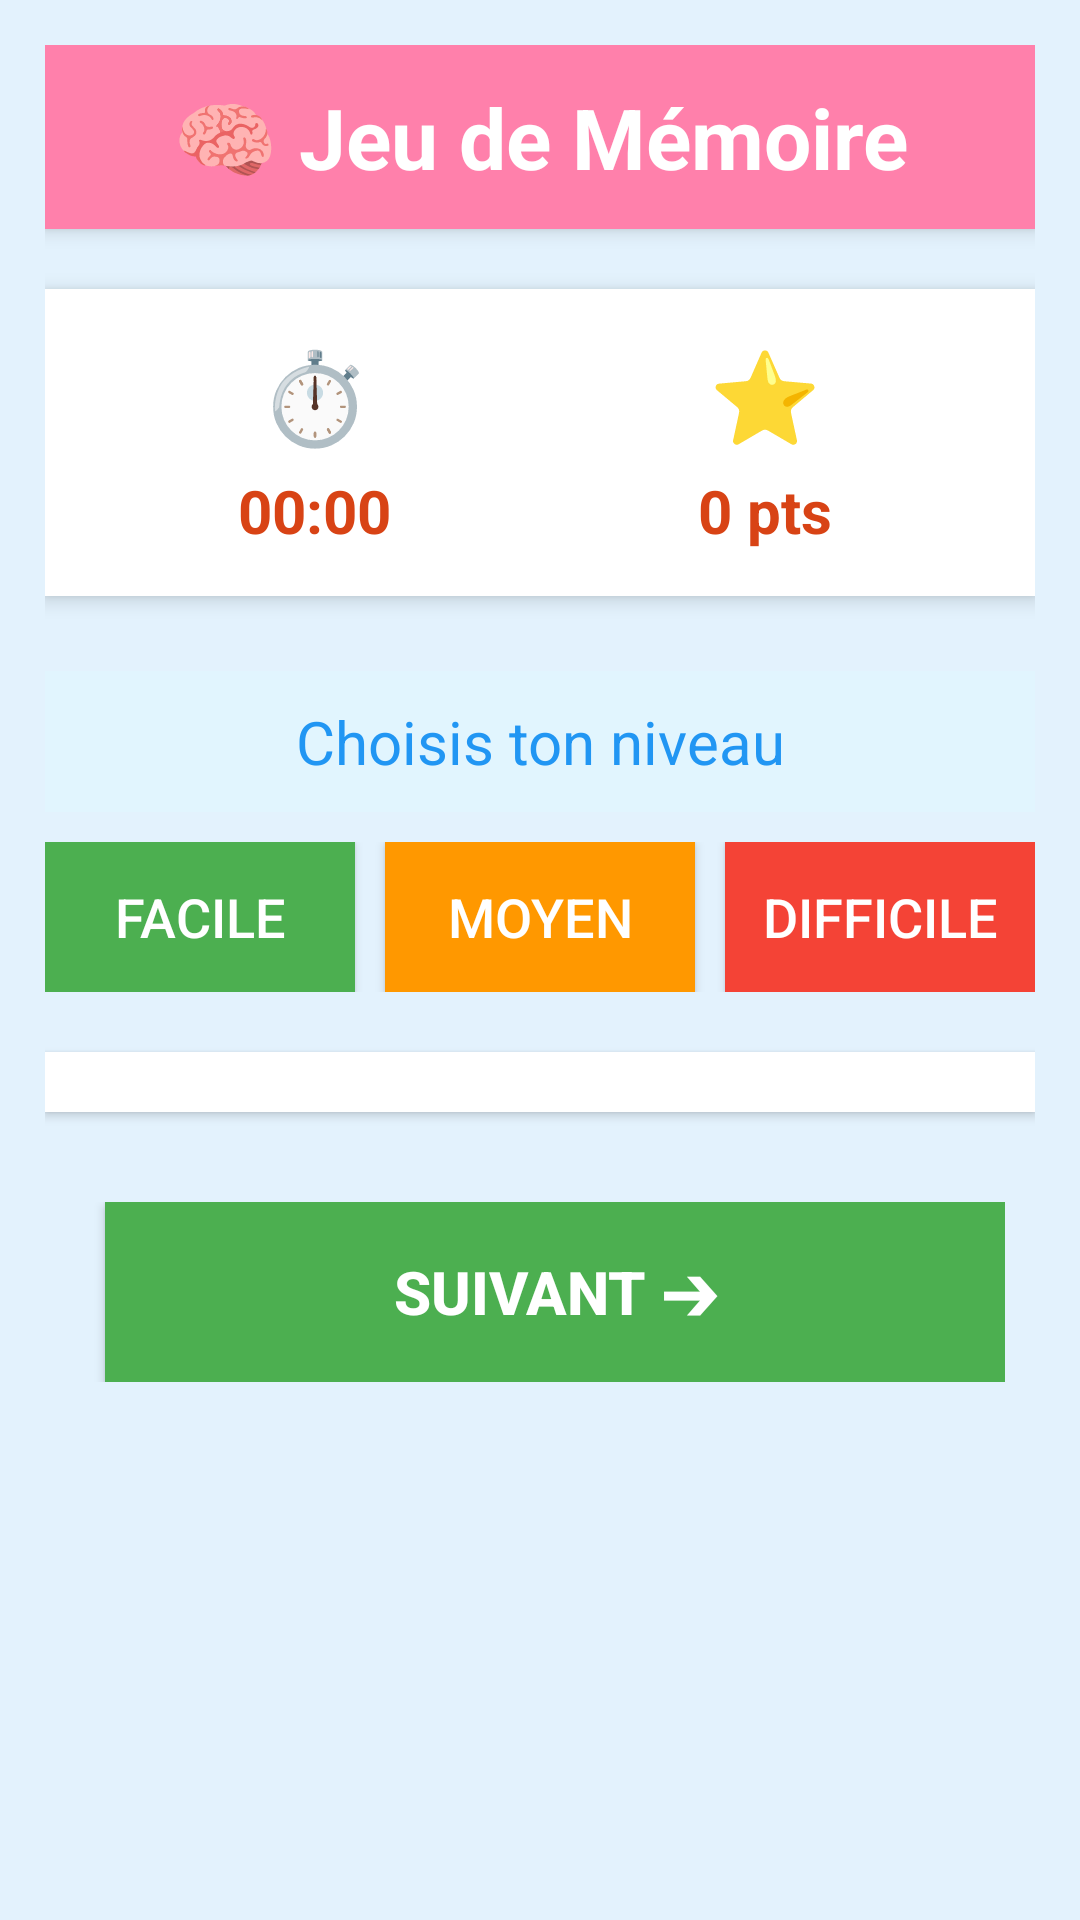

Reconstruct the res/layout file that produces this screen, plus the resources it refers to.
<!-- AndroidManifest.xml: application theme Theme.KidSmart -->
<!-- res/layout/activity_memory_game.xml -->
<?xml version="1.0" encoding="utf-8"?>
<ScrollView xmlns:android="http://schemas.android.com/apk/res/android"
    android:layout_width="match_parent"
    android:layout_height="match_parent"
    android:fillViewport="true"
    android:background="#E3F2FD">

    <LinearLayout
        android:orientation="vertical"
        android:layout_width="match_parent"
        android:layout_height="wrap_content"
        android:padding="15dp">

        
        <LinearLayout
            android:layout_width="match_parent"
            android:layout_height="wrap_content"
            android:orientation="horizontal"
            android:gravity="center_vertical"
            android:layout_marginBottom="20dp"
            android:background="#FF80AB"
            android:padding="12dp"
            android:elevation="4dp">

            <TextView
                android:layout_width="0dp"
                android:layout_height="wrap_content"
                android:layout_weight="1"
                android:text="🧠 Jeu de Mémoire"
                android:textSize="28sp"
                android:textStyle="bold"
                android:textColor="#FFFFFF"
                android:gravity="center"/>
        </LinearLayout>

        
        <LinearLayout
            android:layout_width="match_parent"
            android:layout_height="wrap_content"
            android:orientation="horizontal"
            android:background="#FFFFFF"
            android:padding="15dp"
            android:layout_marginBottom="25dp"
            android:elevation="4dp">

            
            <LinearLayout
                android:layout_width="0dp"
                android:layout_height="wrap_content"
                android:layout_weight="1"
                android:orientation="vertical"
                android:gravity="center">

                <TextView
                    android:layout_width="wrap_content"
                    android:layout_height="wrap_content"
                    android:text="⏱️"
                    android:textSize="30sp"
                    android:layout_marginBottom="5dp"/>

                <TextView
                    android:id="@+id/tvTimer"
                    android:layout_width="wrap_content"
                    android:layout_height="wrap_content"
                    android:text="00:00"
                    android:textSize="20sp"
                    android:textStyle="bold"
                    android:textColor="#D84315"/>
            </LinearLayout>

            
            <LinearLayout
                android:layout_width="0dp"
                android:layout_height="wrap_content"
                android:layout_weight="1"
                android:orientation="vertical"
                android:gravity="center">

                <TextView
                    android:layout_width="wrap_content"
                    android:layout_height="wrap_content"
                    android:text="⭐"
                    android:textSize="30sp"
                    android:layout_marginBottom="5dp"/>

                <TextView
                    android:id="@+id/tvScore"
                    android:layout_width="wrap_content"
                    android:layout_height="wrap_content"
                    android:text="0 pts"
                    android:textSize="20sp"
                    android:textStyle="bold"
                    android:textColor="#D84315"/>
            </LinearLayout>

            
        </LinearLayout>

        
        <TextView
            android:layout_width="match_parent"
            android:layout_height="wrap_content"
            android:layout_marginBottom="10dp"
            android:background="#E1F5FE"
            android:gravity="center"
            android:padding="10dp"
            android:text="Choisis ton niveau"
            android:textColor="#2196F3"
            android:textSize="20sp" />

        <LinearLayout
            android:layout_width="match_parent"
            android:layout_height="wrap_content"
            android:orientation="horizontal"
            android:gravity="center"
            android:layout_marginBottom="20dp">

            <Button
                android:id="@+id/btnEasy"
                android:layout_width="0dp"
                android:layout_height="50dp"
                android:layout_weight="1"
                android:text="Facile"
                android:textSize="18sp"
                android:textColor="#FFFFFF"
                android:background="#4CAF50"
                android:layout_marginRight="5dp"/>

            <Button
                android:id="@+id/btnMedium"
                android:layout_width="0dp"
                android:layout_height="50dp"
                android:layout_weight="1"
                android:text="Moyen"
                android:textSize="18sp"
                android:textColor="#FFFFFF"
                android:background="#FF9800"
                android:layout_marginHorizontal="5dp"/>

            <Button
                android:id="@+id/btnHard"
                android:layout_width="0dp"
                android:layout_height="50dp"
                android:layout_weight="1"
                android:text="Difficile"
                android:textSize="18sp"
                android:textColor="#FFFFFF"
                android:background="#F44336"
                android:layout_marginLeft="5dp"/>
        </LinearLayout>

        

        
        <GridView
            android:id="@+id/gridView"
            android:layout_width="match_parent"
            android:layout_height="wrap_content"
            android:background="#FFFFFF"
            android:elevation="2dp"
            android:gravity="center"
            android:horizontalSpacing="10dp"
            android:isScrollContainer="false"
            android:numColumns="4"
            android:padding="10dp"
            android:scrollbars="none"
            android:verticalSpacing="10dp" />

        <LinearLayout
            android:layout_width="match_parent"
            android:layout_height="wrap_content"
            android:orientation="horizontal"
            android:gravity="center"
            android:layout_marginTop="20dp"
            android:padding="10dp">

            <Button
                android:id="@+id/btnNext"
                android:layout_width="0dp"
                android:layout_height="60dp"
                android:layout_weight="1"
                android:text="Suivant ➔"
                android:textSize="20sp"
                android:textStyle="bold"
                android:textColor="#FFFFFF"
                android:background="#4CAF50"
                android:layout_marginLeft="10dp" />
        </LinearLayout>

    </LinearLayout>
</ScrollView>
<!-- resources referenced by this layout -->
<resources>
  <style name="Theme.KidSmart" parent="Base.Theme.KidSmart" />
  <style name="Base.Theme.KidSmart" parent="Theme.Material3.DayNight.NoActionBar">
          
          
      </style>
</resources>
